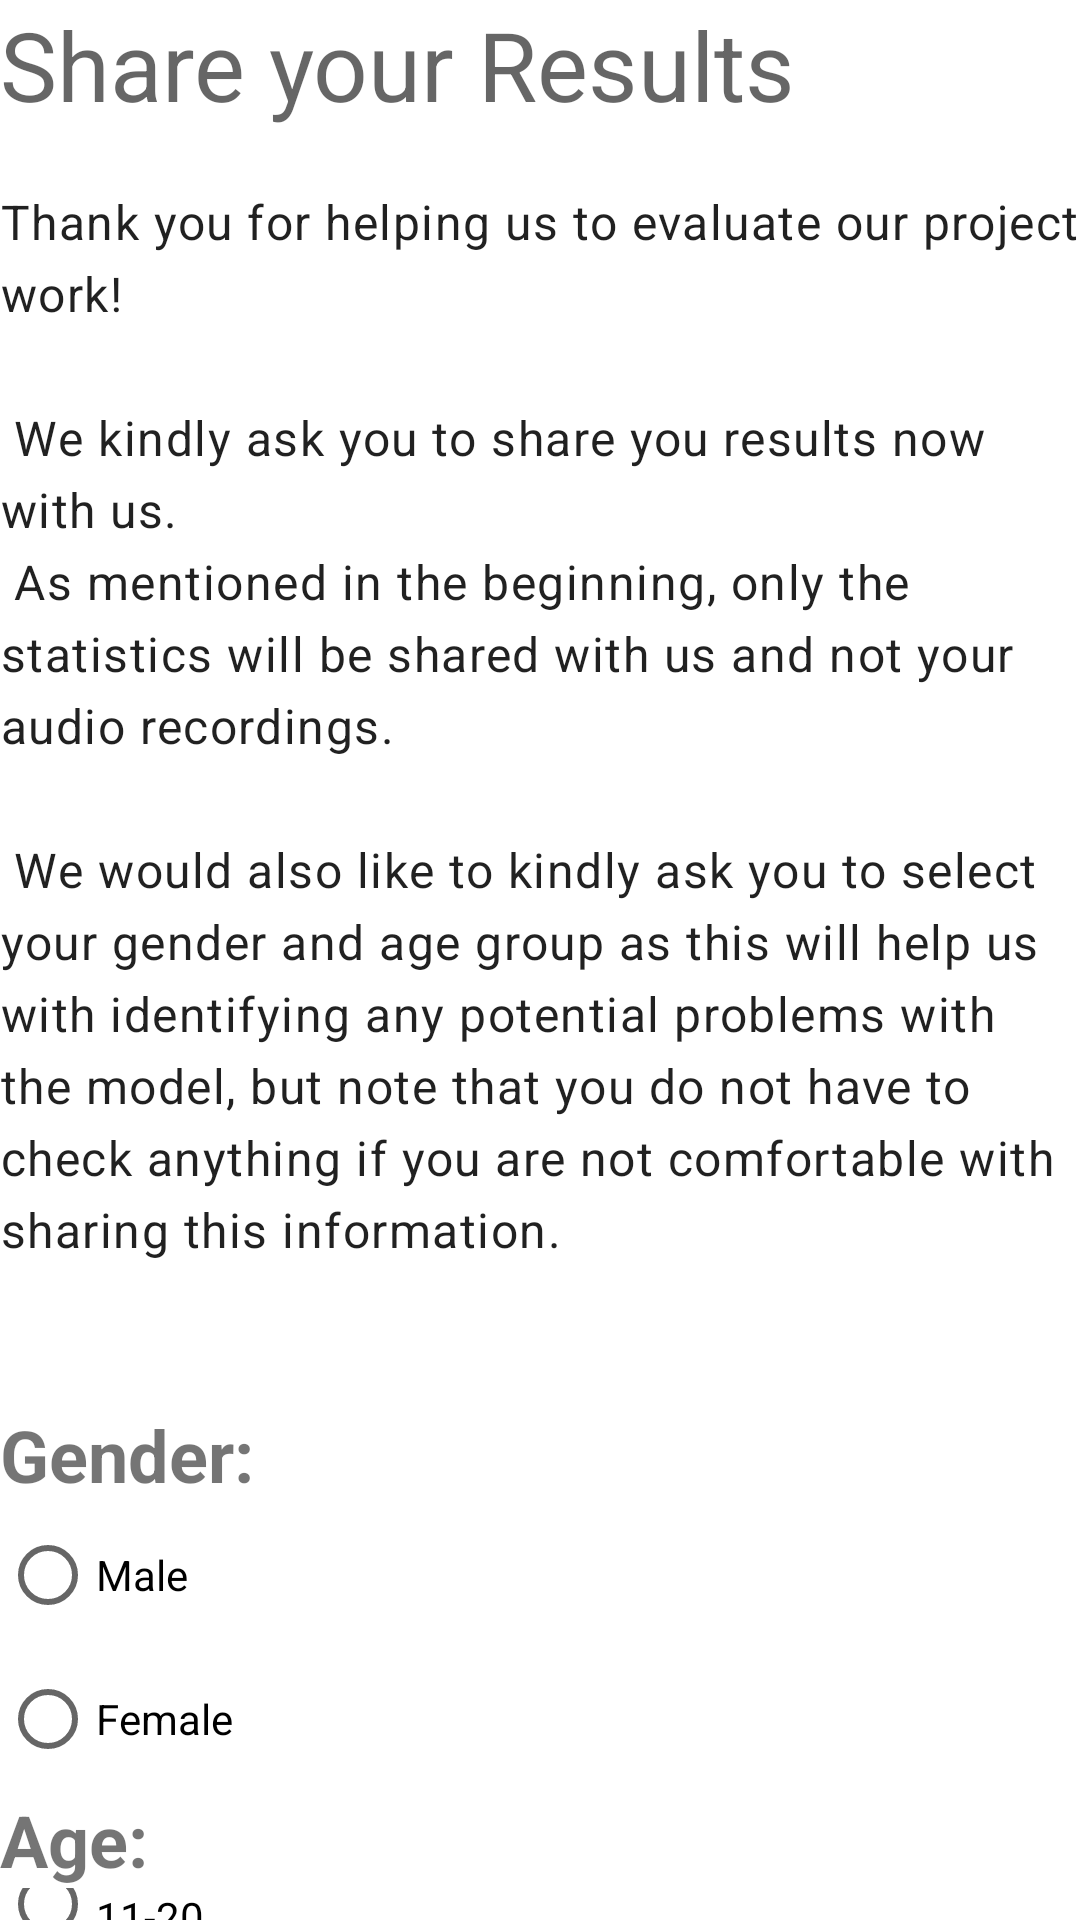

Produce the Android XML layout that renders to this screen, including the resource entries it uses.
<!-- AndroidManifest.xml: application theme Theme.Ms_project_android -->
<!-- res/layout/fragment_share.xml -->
<?xml version="1.0" encoding="utf-8"?>
<LinearLayout xmlns:android="http://schemas.android.com/apk/res/android"
    xmlns:app="http://schemas.android.com/apk/res-auto"
    xmlns:tools="http://schemas.android.com/tools"
    android:layout_width="match_parent"
    android:layout_height="match_parent"
    android:orientation="vertical"
    android:layout_marginLeft="10dp"
    android:layout_marginRight="10dp"
    tools:context=".fragment.InfoFragment">

    <TextView
        style="@style/headline"
        android:text="@string/share_headline" />

    <TextView
        style="@style/text"
        android:text="@string/share_info" />

    <TextView
        android:layout_width="match_parent"
        android:layout_height="wrap_content"
        android:text="Gender:"
        android:textSize="24sp"
        android:textStyle="bold" />
    <RadioGroup
        android:id="@+id/btn_gender"
        android:layout_width="match_parent"
        android:layout_height="wrap_content">
        <RadioButton
            android:layout_width="match_parent"
            android:layout_height="wrap_content"
            android:id="@+id/btn_male"
            android:text="Male"
            android:checked="false"/>
        <RadioButton
            android:layout_width="match_parent"
            android:layout_height="wrap_content"
            android:id="@+id/btn_female"
            android:text="Female"
            android:checked="false"/>
    </RadioGroup>

    <TextView
        android:layout_width="match_parent"
        android:layout_height="wrap_content"
        android:text="Age:"
        android:textSize="24sp"
        android:textStyle="bold" />
    <RadioGroup
        android:id="@+id/btn_age"
        android:layout_width="match_parent"
        android:layout_height="wrap_content">
        <RadioButton
            android:layout_width="match_parent"
            android:layout_height="wrap_content"
            android:id="@+id/btn_10"
            android:text="11-20"
            android:checked="false"/>
        <RadioButton
            android:layout_width="match_parent"
            android:layout_height="wrap_content"
            android:id="@+id/btn_20"
            android:text="21-30"
            android:checked="false"/>
        <RadioButton
            android:layout_width="match_parent"
            android:layout_height="wrap_content"
            android:id="@+id/btn_30"
            android:text="31-40"
            android:checked="false"/>
        <RadioButton
            android:layout_width="match_parent"
            android:layout_height="wrap_content"
            android:id="@+id/btn_40"
            android:text="41-50"
            android:checked="false"/>
        <RadioButton
            android:layout_width="match_parent"
            android:layout_height="wrap_content"
            android:id="@+id/btn_50"
            android:text="51-60"
            android:checked="false"/>
        <RadioButton
            android:layout_width="match_parent"
            android:layout_height="wrap_content"
            android:id="@+id/btn_60"
            android:text="61-70"
            android:checked="false"/>
    </RadioGroup>


    <Button
        android:id="@+id/btn_share"
        style="@style/button"
        android:text="Share"/>

</LinearLayout>
<!-- resources referenced by this layout -->
<resources>
  <string name="share_headline">Share your Results</string>
  <string name="share_info">
          Thank you for helping us to evaluate our project work!\n\n
          We kindly ask you to share you results now with us.\n
          As mentioned in the beginning, only the statistics will be shared with us and not your audio recordings.\n\n
  
          We would also like to kindly ask you to select your gender and age group as this will help us with identifying any potential problems with the model, but note that you do not have to check anything if you are not comfortable with sharing this information.\n\n
      </string>
  <style name="button" parent="ShapeAppearanceOverlay.Material3.Button">
          <item name="android:layout_marginTop">10dp</item>
          <item name="android:layout_gravity">center</item>
          <item name="android:layout_height">50dp</item>
          <item name="android:layout_width">150dp</item>
      </style>
  <style name="headline" parent="TextAppearance.Material3.HeadlineLarge">
          <item name="android:layout_width">match_parent</item>
          <item name="android:layout_height">wrap_content</item>
          <item name="android:layout_marginBottom">10dp</item>
      </style>
  <style name="text" parent="TextAppearance.Material3.BodyLarge">
          <item name="android:layout_width">match_parent</item>
          <item name="android:layout_height">wrap_content</item>
          <item name="android:layout_marginTop">10dp</item>
      </style>
  <style name="Theme.Ms_project_android" parent="Theme.MaterialComponents.DayNight.DarkActionBar">
          
          <item name="colorPrimary">@color/purple_500</item>
          <item name="colorPrimaryVariant">@color/purple_700</item>
          <item name="colorOnPrimary">@color/white</item>
          
          <item name="colorSecondary">@color/teal_200</item>
          <item name="colorSecondaryVariant">@color/teal_700</item>
          <item name="colorOnSecondary">@color/black</item>
          
          <item name="android:statusBarColor" tools:targetApi="l">?attr/colorPrimaryVariant</item>
          
      </style>
  <!-- not gathered from this repository: default colours our renderer supplied (Android Studio template values) -->
  <color name="purple_500">#FF6200EE</color>
  <color name="purple_700">#FF3700B3</color>
  <color name="teal_200">#FF03DAC5</color>
  <color name="teal_700">#FF018786</color>
  <color name="black">#FF000000</color>
  <color name="white">#FFFFFFFF</color>
</resources>
